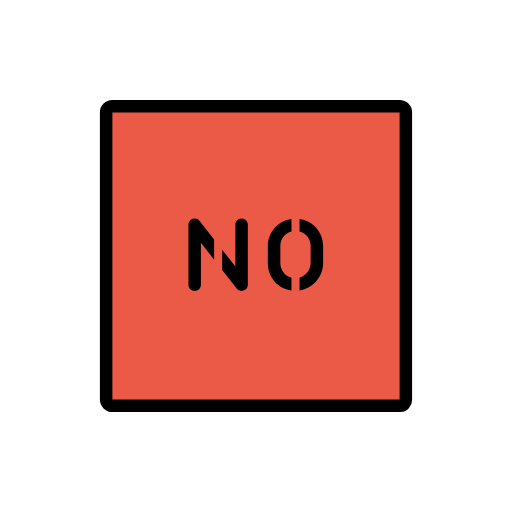
t = 0.00 s
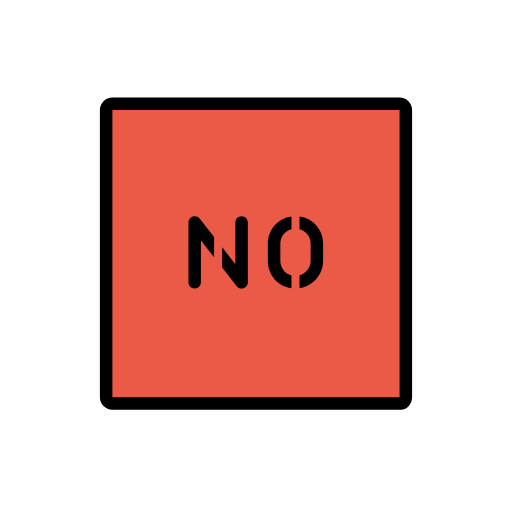
t = 0.48 s
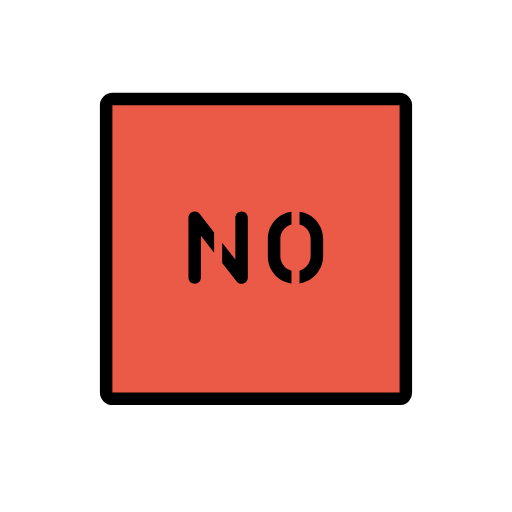
t = 1.43 s
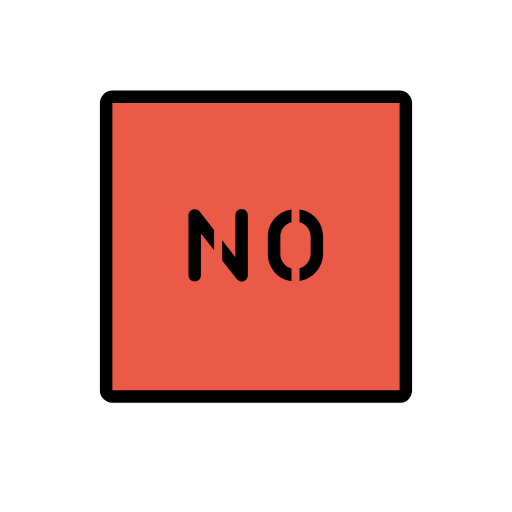
t = 1.90 s
t = 2.38 s: frame unchanged from t = 1.43 s, image omitted
t = 3.33 s: frame unchanged from t = 0.48 s, image omitted

The animated SVG that drew these frames (rendered in a browser with its animation timeline set to each time). Animation: 1 SMIL element (animateTransform=1); one cycle of 3.80 s, repeats indefinitely.

<?xml version='1.0' encoding='utf-8'?>
<svg xmlns="http://www.w3.org/2000/svg" id="emoji" viewBox="-5 -5 82 82" version="1.1" width="200" height="200" role="img">
  <title>OpenMoji: no stencil</title><g><g id="color">
    <path fill="#EA5A47" d="M58.9991,59.9991h-46c-0.5518-0.0012-0.9988-0.4482-1-1v-46c0.0012-0.5518,0.4482-0.9988,1-1h46 c0.5518,0.0012,0.9988,0.4482,1,1v46c0.0314,0.5209-0.3653,0.9686-0.8862,1C59.0751,60.0014,59.037,60.0014,58.9991,59.9991z" />
  </g>
  <g id="line">
    <path fill="none" stroke="#000000" stroke-miterlimit="10" stroke-width="2" d="M58.9991,59.9991h-46 c-0.5518-0.0012-0.9988-0.4482-1-1v-46c0.0012-0.5518,0.4482-0.9988,1-1h46c0.5518,0.0012,0.9988,0.4482,1,1v46 c0.0314,0.5209-0.3653,0.9686-0.8862,1C59.0751,60.0014,59.037,60.0014,58.9991,59.9991z" />
    <g>
      <path d="M33.6922,29.9921c-0.5523,0-1,0.4477-1,1v6.6943l-2.11-2.6943v3.2429l2.323,2.9661 c0.3407,0.4347,0.9692,0.5109,1.4039,0.1703c0.2417-0.1894,0.383-0.4794,0.3832-0.7865v-9.5928 c0.0003-0.552-0.4468-0.9997-0.9988-1C33.6931,29.9921,33.6927,29.9921,33.6922,29.9921z" />
      <path d="M29.2895,33.3418l-2.3229-2.9659c-0.3407-0.4347-0.9692-0.5109-1.4039-0.1703c-0.2417,0.1894-0.383,0.4794-0.3832,0.7865 v9.5928c0,0.5523,0.4477,1,1,1s1-0.4477,1-1v-6.6944l2.11,2.6941V33.3418z" />
    </g>
    <g>
      <path d="M41.679,39.4904c-1.057-0.2787-1.7901-1.2392-1.78-2.3323v-2.74c-0.0101-1.0929,0.723-2.0532,1.78-2.3314v-2.0314 c-2.1802,0.2922-3.8012,2.163-3.78,4.3626v2.74c-0.0214,2.1999,1.5995,4.071,3.78,4.3636V39.4904z" />
      <path d="M42.9715,30.0554v2.0313c1.0566,0.2784,1.7895,1.2385,1.7793,2.3312v2.74c-0.0303,1.0763-0.7477,2.0117-1.7793,2.32v2.04 c2.1516-0.3418,3.746-2.181,3.7793-4.3593v-2.74C46.7724,32.219,45.1518,30.3479,42.9715,30.0554z" />
    </g>
  </g>
<animateTransform attributeName="transform" type="translate" values="0 0;0 -1.5;0 0" dur="3.8s" repeatCount="indefinite" /></g></svg>
